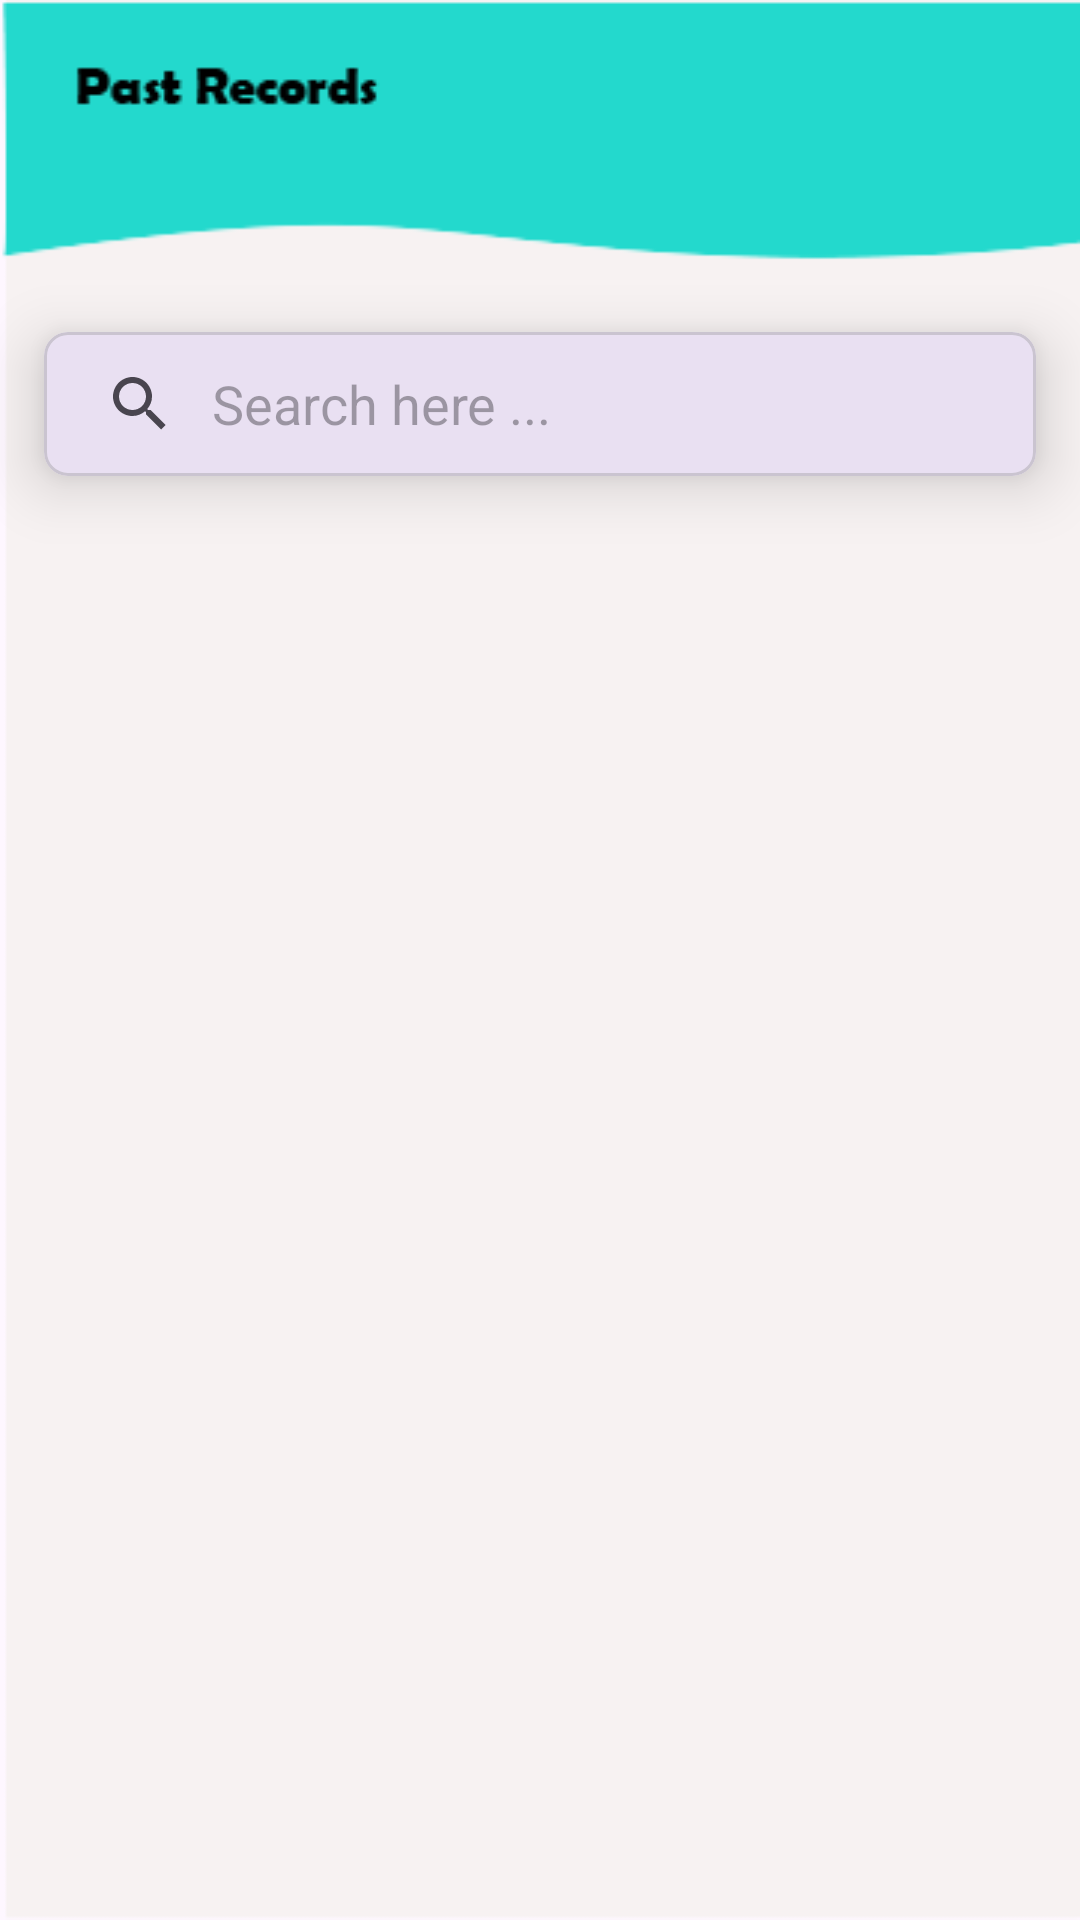

Write the Android layout XML for this screen, with the resource values it uses.
<!-- AndroidManifest.xml: application theme Theme.Test01 -->
<!-- res/layout/activity_past_recorde_garage.xml -->
<?xml version="1.0" encoding="utf-8"?>
<androidx.constraintlayout.widget.ConstraintLayout xmlns:android="http://schemas.android.com/apk/res/android"
    xmlns:app="http://schemas.android.com/apk/res-auto"
    xmlns:tools="http://schemas.android.com/tools"
    android:layout_width="match_parent"
    android:layout_height="match_parent"
    android:background="@drawable/pastwork"
    tools:context=".PastRecordeGarage">

    <Button
        android:id="@+id/button8"
        android:layout_width="wrap_content"
        android:layout_height="wrap_content"
        android:layout_marginStart="312dp"
        android:layout_marginTop="16dp"
        android:background="@android:color/transparent"
        android:drawableLeft="@drawable/baseline_arrow_back_24"
        app:layout_constraintStart_toStartOf="parent"
        app:layout_constraintTop_toTopOf="parent" />

    <com.google.android.material.card.MaterialCardView
        android:id="@+id/materialCardView"
        android:layout_width="0dp"
        android:layout_height="wrap_content"
        android:layout_marginTop="90dp"
        app:cardCornerRadius="8dp"
        app:cardElevation="12dp"
        app:cardUseCompatPadding="true"
        app:layout_constraintEnd_toEndOf="parent"
        app:layout_constraintHorizontal_bias="0.5"
        app:layout_constraintStart_toStartOf="parent"
        app:layout_constraintTop_toTopOf="parent">

        <androidx.appcompat.widget.SearchView
            android:id="@+id/searchView"
            android:layout_width="match_parent"
            android:layout_height="wrap_content"

            app:iconifiedByDefault="false"
            app:queryBackground="@android:color/transparent"
            app:queryHint="Search here ..." />

    </com.google.android.material.card.MaterialCardView>

    <androidx.recyclerview.widget.RecyclerView
        android:id="@+id/recyclerView"
        android:layout_width="0dp"
        android:layout_height="0dp"
        app:layout_constraintBottom_toBottomOf="parent"
        app:layout_constraintEnd_toEndOf="parent"
        app:layout_constraintHorizontal_bias="0.5"
        app:layout_constraintStart_toStartOf="parent"
        app:layout_constraintTop_toBottomOf="@+id/materialCardView" />
</androidx.constraintlayout.widget.ConstraintLayout>
<!-- resources referenced by this layout -->
<resources>
  <!-- drawable pastwork: png bitmap (drawable, 5034 bytes) -->
  <style name="Theme.Test01" parent="Base.Theme.Test01" />
  <style name="Base.Theme.Test01" parent="Theme.Material3.DayNight.NoActionBar">
          
          
      </style>
</resources>
